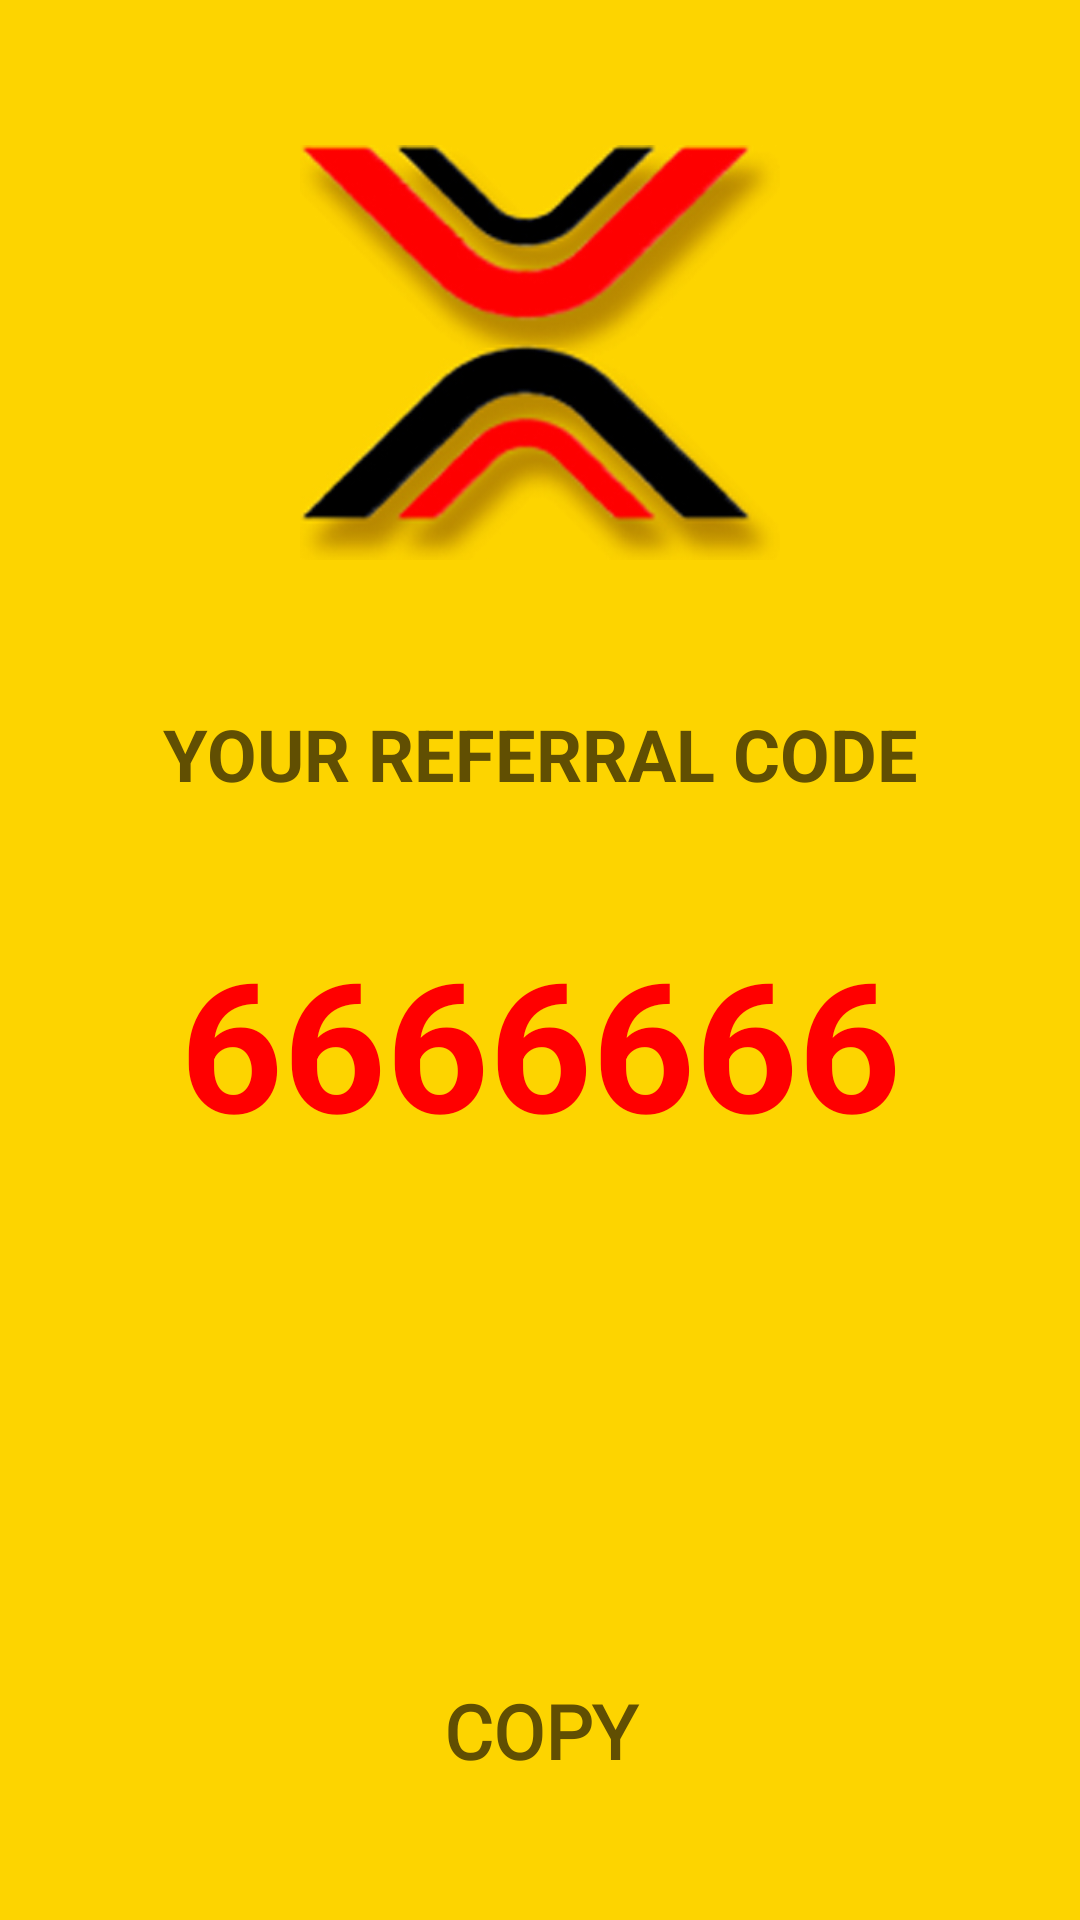

Reconstruct the res/layout file that produces this screen, plus the resources it refers to.
<!-- AndroidManifest.xml: application theme Theme.XGW -->
<!-- res/layout/your_referral.xml -->
<?xml version="1.0" encoding="utf-8"?>
<androidx.coordinatorlayout.widget.CoordinatorLayout
    xmlns:android="http://schemas.android.com/apk/res/android"
    xmlns:app="http://schemas.android.com/apk/res-auto"
    xmlns:tools="http://schemas.android.com/tools"
    android:layout_width="match_parent"
    android:layout_height="match_parent"
    android:id="@+id/yor_referral"
    android:background="#fdd400"
    tools:context=".view.YourReferral"
    tools:ignore="MissingDefaultResource">

    <androidx.constraintlayout.widget.ConstraintLayout
        android:id="@+id/LayoutSetAnAppPassword"
        android:layout_width="match_parent"
        android:layout_height="match_parent">


        <ImageView
            android:id="@+id/imageViewLogo"
            android:layout_width="0dp"
            android:layout_height="155dp"
            android:layout_marginStart="100dp"
            android:layout_marginTop="40dp"
            android:layout_marginEnd="100dp"
            android:src="@drawable/logo_on_page_jpg"
            app:layout_constraintEnd_toEndOf="parent"
            app:layout_constraintStart_toStartOf="parent"
            app:layout_constraintTop_toTopOf="parent" />


        <TextView
            android:id="@+id/textViewSeed4"
            android:layout_width="0dp"
            android:layout_height="wrap_content"
            android:layout_marginStart="15dp"
            android:layout_marginTop="40dp"
            android:layout_marginEnd="15dp"
            android:text="@string/your_referral_code"
            android:textAlignment="center"
            android:textColor="#614F02"
            android:textSize="24sp"
            android:textStyle="bold"
            app:layout_constraintEnd_toEndOf="parent"
            app:layout_constraintStart_toStartOf="parent"
            app:layout_constraintTop_toBottomOf="@+id/imageViewLogo" />

        <TextView
            android:id="@+id/code"
            android:layout_width="0dp"
            android:layout_height="wrap_content"
            android:layout_marginStart="30dp"
            android:layout_marginTop="40dp"
            android:layout_marginEnd="30dp"
            android:text="6666666"
            android:textAlignment="center"
            android:textColor="@color/rad_1"
            android:textSize="60sp"
            android:textStyle="bold"
            app:layout_constraintEnd_toEndOf="parent"
            app:layout_constraintHorizontal_bias="0.0"
            app:layout_constraintStart_toStartOf="parent"
            app:layout_constraintTop_toBottomOf="@+id/textViewSeed4" />


        <TextView
            android:id="@+id/copy_linc"
            android:layout_width="0dp"
            android:layout_height="40dp"
            android:layout_marginStart="70dp"
            android:layout_marginEnd="70dp"
            android:layout_marginBottom="40dp"
            android:autoLink="all"
            android:fontFamily="@font/montserrat"
            android:text="@string/copy"
            android:textAlignment="center"
            android:textColor="#614F02"
            android:textSize="25sp"
            android:textStyle="bold"
            android:typeface="normal"
            app:layout_constraintBottom_toBottomOf="parent"
            app:layout_constraintEnd_toEndOf="parent"
            app:layout_constraintStart_toStartOf="parent" />

    </androidx.constraintlayout.widget.ConstraintLayout>
</androidx.coordinatorlayout.widget.CoordinatorLayout>
<!-- resources referenced by this layout -->
<resources>
  <color name="rad_1">#ff0000</color>
  <!-- drawable logo_on_page_jpg: jpg bitmap (drawable, 59878 bytes) -->
  <string name="copy">COPY</string>
  <string name="your_referral_code">YOUR REFERRAL CODE</string>
  <style name="Theme.XGW" parent="Theme.Material3.DayNight.NoActionBar">
  
          
          <item name="colorPrimary">@color/xura_cyan</item>
          <item name="colorOnPrimary">@color/xura_black</item>
          <item name="colorPrimaryContainer">@color/xura_surface</item>
          <item name="colorOnPrimaryContainer">@color/xura_cyan</item>
  
          
          <item name="colorSecondary">@color/xura_purple</item>
          <item name="colorOnSecondary">@color/xura_text_primary</item>
          <item name="colorSecondaryContainer">@color/xura_card</item>
          <item name="colorOnSecondaryContainer">@color/xura_purple</item>
  
          
          <item name="colorTertiary">@color/xura_gold</item>
          <item name="colorOnTertiary">@color/xura_black</item>
          <item name="colorTertiaryContainer">@color/xura_surface</item>
          <item name="colorOnTertiaryContainer">@color/xura_gold</item>
  
          
          <item name="colorSurface">@color/xura_surface</item>
          <item name="colorOnSurface">@color/xura_text_primary</item>
          <item name="colorSurfaceVariant">@color/xura_card</item>
          <item name="colorOnSurfaceVariant">@color/xura_text_tertiary</item>
  
          
          <item name="colorError">@color/xura_error</item>
          <item name="colorOnError">@color/xura_text_primary</item>
          <item name="colorErrorContainer">@color/xura_surface</item>
          <item name="colorOnErrorContainer">@color/xura_error</item>
  
          
          <item name="colorOutline">@color/xura_glass_border</item>
          <item name="colorOutlineVariant">@color/xura_glass_fill</item>
  
          
          <item name="android:colorBackground">@color/xura_black</item>
  
          
          <item name="android:statusBarColor">@android:color/transparent</item>
          <item name="android:navigationBarColor">@android:color/transparent</item>
          <item name="android:windowLightStatusBar" tools:targetApi="m">false</item>
  
          
          <item name="android:windowLayoutInDisplayCutoutMode" tools:targetApi="o_mr1">shortEdges</item>
  
      </style>
  <color name="xura_cyan">#00D4FF</color>
  <color name="xura_black">#000000</color>
  <color name="xura_surface">#08081A</color>
  <color name="xura_purple">#9020D0</color>
  <color name="xura_text_primary">#FFFFFFFF</color>
  <color name="xura_card">#0D0D20</color>
  <color name="xura_gold">#FFB000</color>
  <color name="xura_text_tertiary">#80FFFFFF</color>
  <color name="xura_error">#FFFF3060</color>
  <color name="xura_glass_border">#33FFFFFF</color>
  <color name="xura_glass_fill">#1AFFFFFF</color>
</resources>
